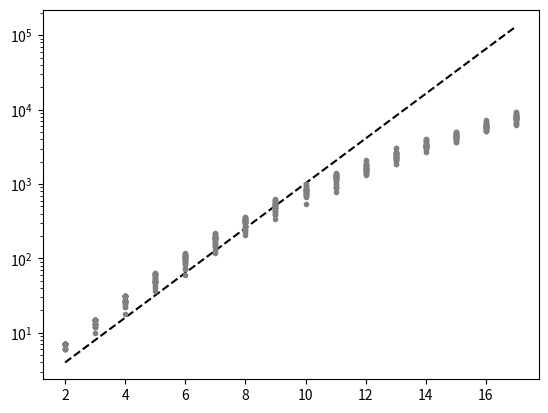

Generate this figure with matplotlib:
import numpy as np
import itertools as it

def rayshoot(u, v):
    N = len(u)
    crossings = {0: {(0,0): ()}}
    for i in range(N):
        crossings[i+1] = {}
        for (numer, denom), x in crossings[i].items():
            crossings[i+1][numer + u[i], denom + v[i]] = x + (+1,)
            crossings[i+1][numer - u[i], denom - v[i]] = x + (-1,)

    n_opt, d_opt, x_opt = None, None, None
    for (numer, denom), x in crossings[N].items():
        if denom == 0 or numer / denom < 0: continue
        if (n_opt == None) or (numer / denom < n_opt / d_opt):
            n_opt, d_opt = numer, denom
            x_opt = x

    return n_opt, d_opt, x_opt, crossings
    
if __name__ == "__main__":
    
    Ns = np.arange(2, 18)
    csizes = {}
    for N in Ns:
        print(f"{N}...")
        X = np.array(tuple(it.product((-1, +1), repeat=N)))

        csizes[N] = []
        for r in range(30):
    
            # u = np.random.randint(-2*N, 2*N+1, size=N)
            u = np.random.randint(-N, N+1, size=N)
            v = np.random.choice((-1, 1), size=N)
        
            n, d, x, c = rayshoot(u, v)
            csizes[N].append(sum(map(len, c.values())))
            
            # print(x, n, d)
            # if n != None: print(n/d)
        
            Xu, Xv = X @ u, X @ v
            alpha = Xu / Xv
            keep = (Xv != 0) & (alpha >= 0)

            if not keep.any():
                assert n == None

            else:

                ak = alpha[keep]
                mn = ak.min()
                Xm = X[keep][ak == mn]
                # print(mn)
                # print(Xm)
                # print((Xm == x).all(axis=1))

                assert (Xm == x).all(axis=1).any()
    
    import matplotlib.pyplot as pt
    pt.plot(Ns, 2**Ns, 'k--')
    for N, csz in csizes.items():
        pt.plot([N]*len(csz), csz, '.', color=(.5,)*3)
    pt.yscale("log")
    pt.show()
        
